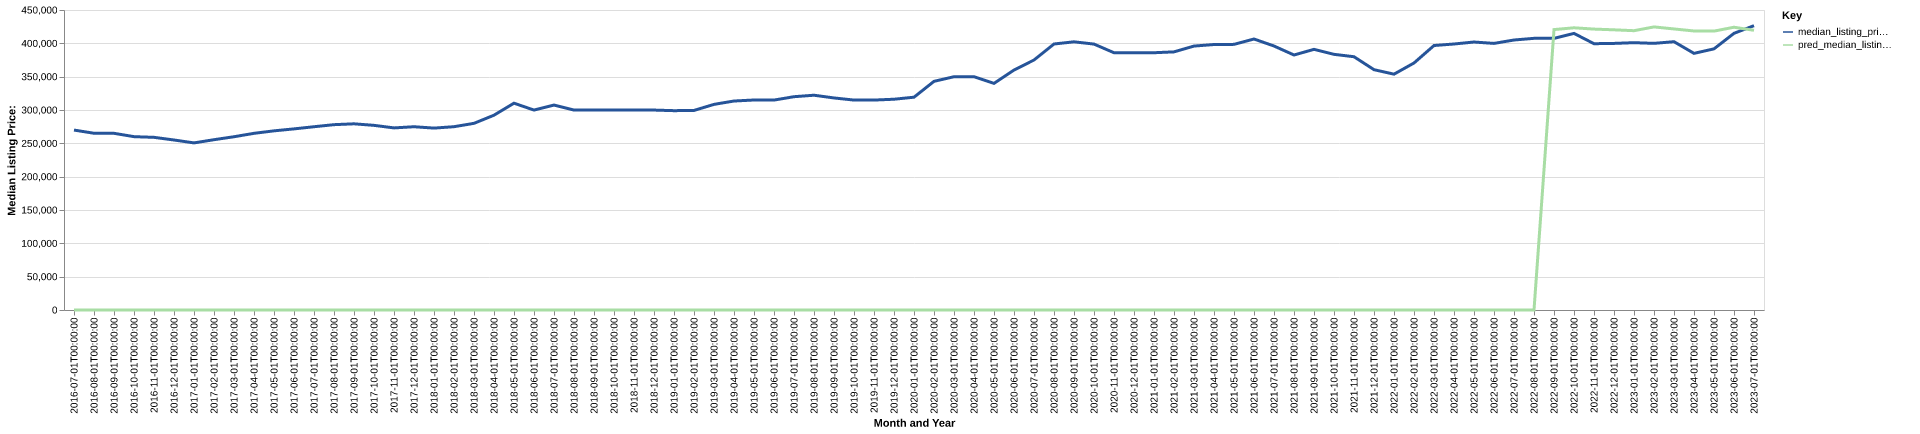

Data behind this chart, as committed beside it:
date, time_idx, median_listing_price, thirty_year_interest_rate_five, month, county_name, active_listing_count, median_days_on_market, pred_median_listing_price, month_year
2016-07-01, 0, 269900, 3.72, 7, orange, va, 319.0, 79.0, 0, Jul-2016
2016-08-01, 1, 265125, 3.73, 8, orange, va, 339.0, 70.0, 0, Aug-2016
2016-09-01, 2, 265000, 3.66, 9, orange, va, 340.0, 67.0, 0, Sep-2016
2016-10-01, 3, 260000, 3.64, 10, orange, va, 350.0, 72.0, 0, Oct-2016
2016-11-01, 4, 259000, 3.66, 11, orange, va, 300.0, 84.0, 0, Nov-2016
2016-12-01, 5, 255000, 3.48, 12, orange, va, 261.0, 100.0, 0, Dec-2016
2017-01-01, 6, 250650, 3.45, 1, orange, va, 242.0, 108.0, 0, Jan-2017
2017-02-01, 7, 255450, 3.5, 2, orange, va, 230.0, 90.0, 0, Feb-2017
2017-03-01, 8, 259900, 3.52, 3, orange, va, 245.0, 59.0, 0, Mar-2017
2017-04-01, 9, 265000, 4.03, 4, orange, va, 268.0, 53.0, 0, Apr-2017
2017-05-01, 10, 268725, 4.32, 5, orange, va, 290.0, 52.0, 0, May-2017
2017-06-01, 11, 271673, 4.2, 6, orange, va, 287.0, 61.0, 0, Jun-2017
2017-07-01, 12, 274900, 4.19, 7, orange, va, 280.0, 69.0, 0, Jul-2017
2017-08-01, 13, 278000, 4.3, 8, orange, va, 288.0, 78.0, 0, Aug-2017
2017-09-01, 14, 279275, 4.1, 9, orange, va, 272.0, 72.0, 0, Sep-2017
2017-10-01, 15, 276975, 4.05, 10, orange, va, 261.0, 73.0, 0, Oct-2017
2017-11-01, 16, 273148, 3.94, 11, orange, va, 265.0, 76.0, 0, Nov-2017
2017-12-01, 17, 274900, 4.03, 12, orange, va, 226.0, 82.0, 0, Dec-2017
2018-01-01, 18, 272850, 3.93, 1, orange, va, 199.0, 94.0, 0, Jan-2018
2018-02-01, 19, 274950, 3.83, 2, orange, va, 202.0, 97.0, 0, Feb-2018
2018-03-01, 20, 280000, 3.94, 3, orange, va, 221.0, 53.0, 0, Mar-2018
2018-04-01, 21, 292200, 3.95, 4, orange, va, 243.0, 49.0, 0, Apr-2018
2018-05-01, 22, 310200, 3.99, 5, orange, va, 273.0, 44.0, 0, May-2018
2018-06-01, 23, 299900, 4.15, 6, orange, va, 299.0, 51.0, 0, Jun-2018
2018-07-01, 24, 307400, 4.4, 7, orange, va, 296.0, 65.0, 0, Jul-2018
2018-08-01, 25, 299900, 4.46, 8, orange, va, 300.0, 75.0, 0, Aug-2018
2018-09-01, 26, 299900, 4.58, 9, orange, va, 294.0, 68.0, 0, Sep-2018
2018-10-01, 27, 299900, 4.66, 10, orange, va, 288.0, 74.0, 0, Oct-2018
2018-11-01, 28, 299900, 4.62, 11, orange, va, 273.0, 80.0, 0, Nov-2018
2018-12-01, 29, 299900, 4.54, 12, orange, va, 225.0, 91.0, 0, Dec-2018
2019-01-01, 30, 299000, 4.6, 1, orange, va, 201.0, 94.0, 0, Jan-2019
2019-02-01, 31, 299350, 4.72, 2, orange, va, 203.0, 99.0, 0, Feb-2019
2019-03-01, 32, 308429, 4.9, 3, orange, va, 215.0, 80.0, 0, Mar-2019
2019-04-01, 33, 313466, 4.94, 4, orange, va, 223.0, 50.0, 0, Apr-2019
2019-05-01, 34, 315000, 4.75, 5, orange, va, 227.0, 51.0, 0, May-2019
2019-06-01, 35, 314900, 4.51, 6, orange, va, 226.0, 55.0, 0, Jun-2019
2019-07-01, 36, 319944, 4.41, 7, orange, va, 217.0, 60.0, 0, Jul-2019
2019-08-01, 37, 322168, 4.41, 8, orange, va, 209.0, 60.0, 0, Aug-2019
2019-09-01, 38, 318080, 4.2, 9, orange, va, 216.0, 53.0, 0, Sep-2019
2019-10-01, 39, 314900, 4.14, 10, orange, va, 215.0, 52.0, 0, Oct-2019
2019-11-01, 40, 314900, 3.84, 11, orange, va, 197.0, 64.0, 0, Nov-2019
2019-12-01, 41, 316150, 3.81, 12, orange, va, 179.0, 83.0, 0, Dec-2019
2020-01-01, 42, 319200, 3.75, 1, orange, va, 154.0, 94.0, 0, Jan-2020
2020-02-01, 43, 343000, 3.73, 2, orange, va, 154.0, 89.0, 0, Feb-2020
2020-03-01, 44, 349900, 3.78, 3, orange, va, 156.0, 46.0, 0, Mar-2020
2020-04-01, 45, 349900, 3.75, 4, orange, va, 164.0, 47.0, 0, Apr-2020
2020-05-01, 46, 339900, 3.74, 5, orange, va, 157.0, 61.0, 0, May-2020
2020-06-01, 47, 359900, 3.72, 6, orange, va, 141.0, 61.0, 0, Jun-2020
2020-07-01, 48, 375000, 3.49, 7, orange, va, 126.0, 75.0, 0, Jul-2020
2020-08-01, 49, 399000, 3.65, 8, orange, va, 113.0, 64.0, 0, Aug-2020
2020-09-01, 50, 402275, 3.33, 9, orange, va, 107.0, 64.0, 0, Sep-2020
2020-10-01, 51, 398875, 3.28, 10, orange, va, 108.0, 59.0, 0, Oct-2020
2020-11-01, 52, 385900, 3.21, 11, orange, va, 94.0, 55.0, 0, Nov-2020
2020-12-01, 53, 385900, 3.07, 12, orange, va, 78.0, 55.0, 0, Dec-2020
2021-01-01, 54, 385900, 2.99, 1, orange, va, 67.0, 65.0, 0, Jan-2021
2021-02-01, 55, 387195, 2.93, 2, orange, va, 61.0, 56.0, 0, Feb-2021
2021-03-01, 56, 395900, 2.88, 3, orange, va, 60.0, 50.0, 0, Mar-2021
2021-04-01, 57, 398220, 2.84, 4, orange, va, 69.0, 39.0, 0, Apr-2021
2021-05-01, 58, 398445, 2.71, 5, orange, va, 73.0, 40.0, 0, May-2021
2021-06-01, 59, 406490, 2.79, 6, orange, va, 80.0, 33.0, 0, Jun-2021
... 25 more rows
